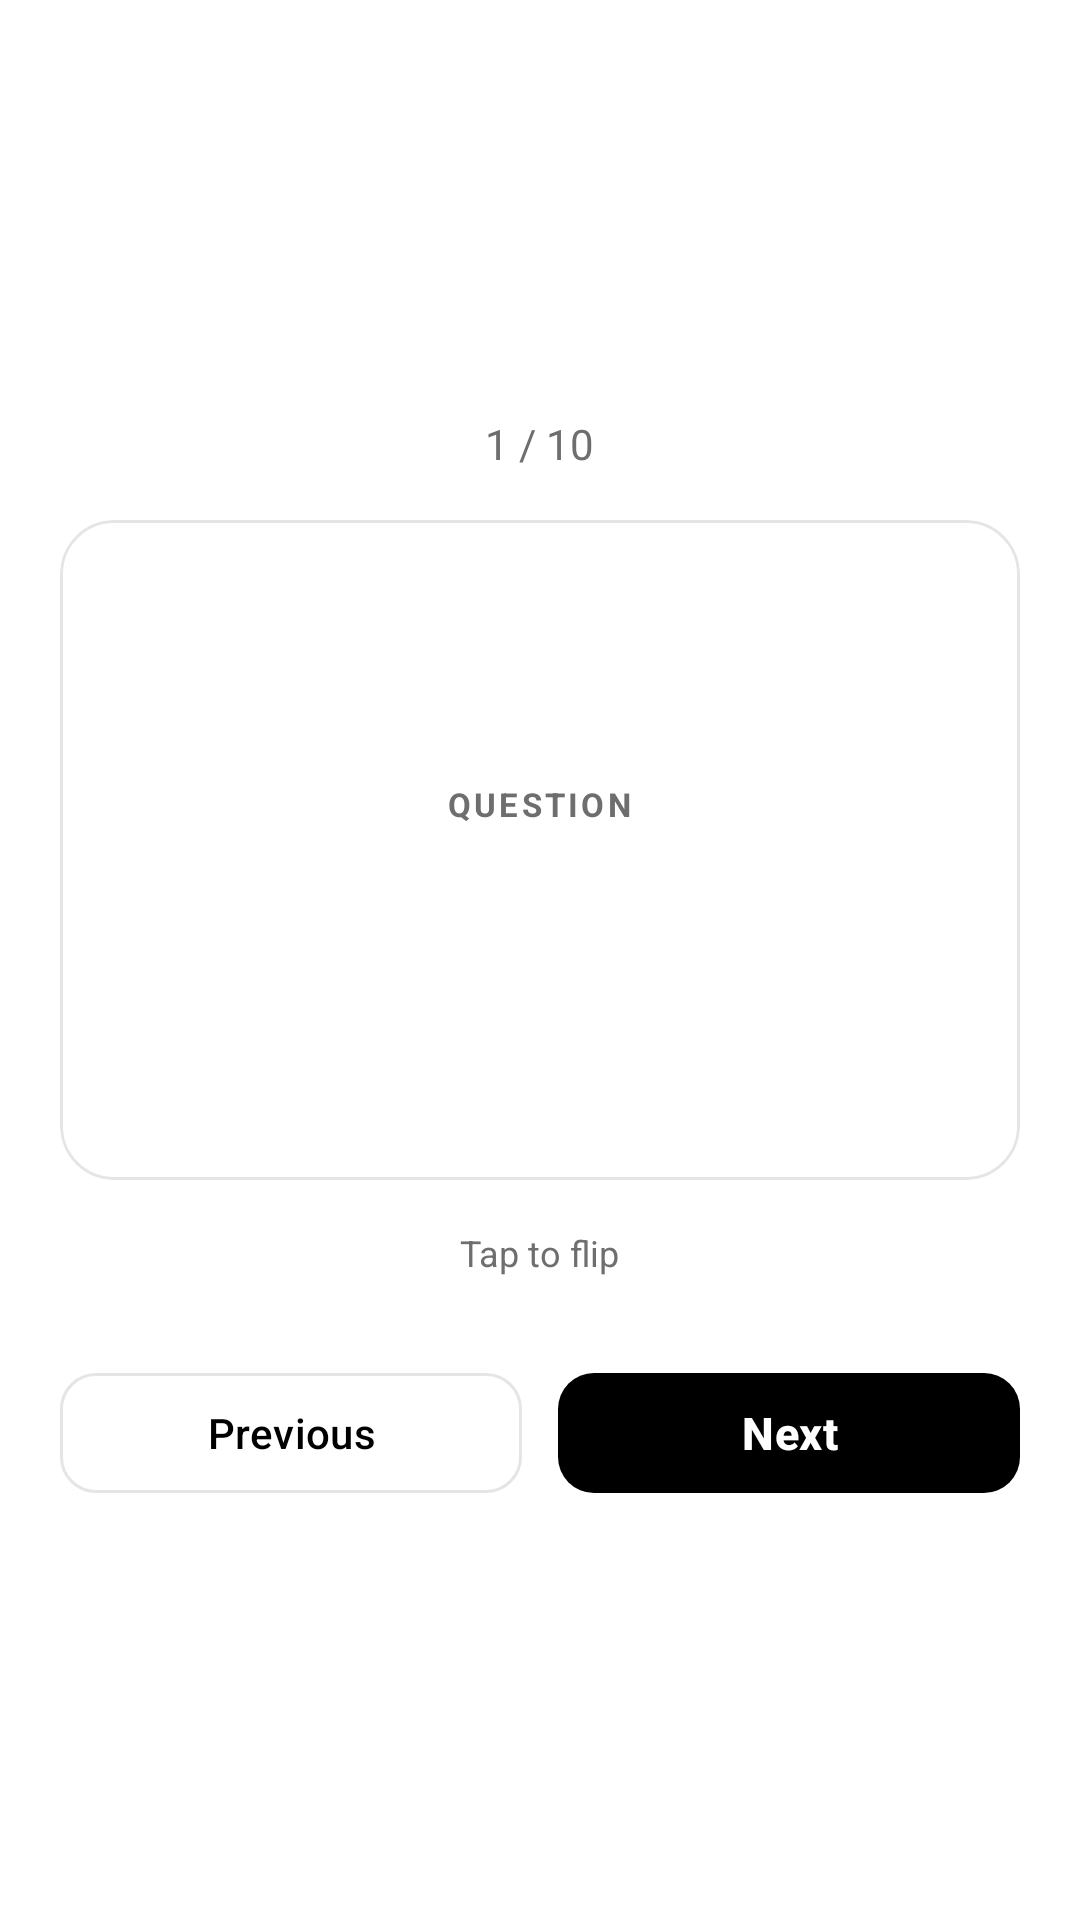

The Android layout XML behind this screen, and the referenced resources:
<!-- AndroidManifest.xml: application theme Theme.AiStudyAssistant -->
<!-- res/layout/fragment_flashcards.xml -->
<?xml version="1.0" encoding="utf-8"?>
<LinearLayout
    xmlns:android="http://schemas.android.com/apk/res/android"
    xmlns:app="http://schemas.android.com/apk/res-auto"
    android:layout_width="match_parent"
    android:layout_height="match_parent"
    android:orientation="vertical"
    android:background="@color/color_background"
    android:paddingStart="20dp"
    android:paddingEnd="20dp"
    android:paddingTop="20dp"
    android:paddingBottom="20dp"
    android:gravity="center">

    
    <TextView
        android:id="@+id/tv_counter"
        android:layout_width="wrap_content"
        android:layout_height="wrap_content"
        android:textColor="@color/color_on_surface_muted"
        android:textSize="14sp"
        android:text="1 / 10"
        android:layout_marginBottom="16dp" />

    
    <FrameLayout
        android:id="@+id/fl_card"
        android:layout_width="match_parent"
        android:layout_height="220dp"
        android:layout_marginBottom="16dp"
        android:clickable="true"
        android:focusable="true">

        
        <com.google.android.material.card.MaterialCardView
            android:id="@+id/card_front"
            android:layout_width="match_parent"
            android:layout_height="match_parent"
            app:cardBackgroundColor="@color/color_card"
            app:cardCornerRadius="18dp"
            app:cardElevation="0dp"
            app:strokeColor="@color/color_stroke"
            app:strokeWidth="1dp">

            <LinearLayout
                android:layout_width="match_parent"
                android:layout_height="match_parent"
                android:orientation="vertical"
                android:gravity="center"
                android:padding="24dp">

                <TextView
                    android:layout_width="wrap_content"
                    android:layout_height="wrap_content"
                    android:text="@string/flashcard_front"
                    android:textColor="@color/color_on_surface_muted"
                    android:textSize="11sp"
                    android:textStyle="bold"
                    android:letterSpacing="0.1"
                    android:textAllCaps="true"
                    android:layout_marginBottom="8dp" />

                <TextView
                    android:id="@+id/tv_front"
                    android:layout_width="match_parent"
                    android:layout_height="wrap_content"
                    android:textColor="@color/color_on_background"
                    android:textSize="17sp"
                    android:textStyle="bold"
                    android:gravity="center"
                    android:lineSpacingMultiplier="1.3" />
            </LinearLayout>
        </com.google.android.material.card.MaterialCardView>

        
        <com.google.android.material.card.MaterialCardView
            android:id="@+id/card_back"
            android:layout_width="match_parent"
            android:layout_height="match_parent"
            android:visibility="gone"
            app:cardBackgroundColor="@color/color_card_elevated"
            app:cardCornerRadius="18dp"
            app:cardElevation="0dp"
            app:strokeColor="@color/color_stroke"
            app:strokeWidth="1dp">

            <LinearLayout
                android:layout_width="match_parent"
                android:layout_height="match_parent"
                android:orientation="vertical"
                android:gravity="center"
                android:padding="24dp">

                <TextView
                    android:layout_width="wrap_content"
                    android:layout_height="wrap_content"
                    android:text="@string/flashcard_back"
                    android:textColor="@color/color_on_surface_muted"
                    android:textSize="11sp"
                    android:textStyle="bold"
                    android:letterSpacing="0.1"
                    android:textAllCaps="true"
                    android:layout_marginBottom="8dp" />

                <TextView
                    android:id="@+id/tv_back"
                    android:layout_width="match_parent"
                    android:layout_height="wrap_content"
                    android:textColor="@color/color_on_surface"
                    android:textSize="15sp"
                    android:gravity="center"
                    android:lineSpacingMultiplier="1.3" />
            </LinearLayout>
        </com.google.android.material.card.MaterialCardView>

    </FrameLayout>

    
    <TextView
        android:id="@+id/tv_hint"
        android:layout_width="wrap_content"
        android:layout_height="wrap_content"
        android:text="@string/flashcard_tap_hint"
        android:textColor="@color/color_on_surface_muted"
        android:textSize="12sp"
        android:layout_marginBottom="28dp" />

    
    <LinearLayout
        android:layout_width="match_parent"
        android:layout_height="wrap_content"
        android:orientation="horizontal"
        android:gravity="center">

        <com.google.android.material.button.MaterialButton
            android:id="@+id/btn_prev"
            style="@style/Widget.App.Button.Secondary"
            android:layout_width="0dp"
            android:layout_height="48dp"
            android:layout_weight="1"
            android:layout_marginEnd="6dp"
            android:text="Previous" />

        <com.google.android.material.button.MaterialButton
            android:id="@+id/btn_next"
            style="@style/Widget.App.Button.Primary"
            android:layout_width="0dp"
            android:layout_height="48dp"
            android:layout_weight="1"
            android:layout_marginStart="6dp"
            android:text="Next" />
    </LinearLayout>

</LinearLayout>
<!-- resources referenced by this layout -->
<resources>
  <color name="color_background">#FFFFFF</color>
  <color name="color_card">#FFFFFF</color>
  <color name="color_card_elevated">#F5F5F5</color>
  <color name="color_on_background">#000000</color>
  <color name="color_on_surface">#171717</color>
  <color name="color_on_surface_muted">#6E6E6E</color>
  <color name="color_stroke">#E5E5E5</color>
  <string name="flashcard_back">Answer</string>
  <string name="flashcard_front">Question</string>
  <string name="flashcard_tap_hint">Tap to flip</string>
  <style name="Widget.App.Button.Primary" parent="Widget.Material3.Button">
          <item name="backgroundTint">@color/color_primary</item>
          <item name="android:textColor">@color/color_on_primary</item>
          <item name="cornerRadius">12dp</item>
          <item name="android:textStyle">bold</item>
          <item name="android:textSize">15sp</item>
          <item name="android:letterSpacing">0.01</item>
          <item name="elevation">0dp</item>
      </style>
  <style name="Widget.App.Button.Secondary" parent="Widget.Material3.Button.OutlinedButton">
          <item name="strokeColor">@color/color_stroke</item>
          <item name="android:textColor">@color/color_on_background</item>
          <item name="cornerRadius">12dp</item>
      </style>
  <style name="Theme.AiStudyAssistant" parent="Base.Theme.AiStudyAssistant" />
  <color name="color_primary">#000000</color>
  <color name="color_on_primary">#FFFFFF</color>
  <style name="Base.Theme.AiStudyAssistant" parent="Theme.Material3.DayNight.NoActionBar">
          <item name="colorPrimary">@color/color_primary</item>
          <item name="colorPrimaryVariant">@color/color_primary_dark</item>
          <item name="colorSecondary">@color/color_secondary</item>
          <item name="colorSurface">@color/color_surface</item>
          <item name="colorError">@color/color_error</item>
          <item name="android:colorBackground">@color/color_background</item>
          <item name="android:textColorPrimary">@color/color_on_background</item>
          <item name="android:textColorSecondary">@color/color_on_surface_muted</item>
          <item name="android:statusBarColor">@color/color_background</item>
          <item name="android:navigationBarColor">@color/color_surface</item>
          <item name="android:windowLightStatusBar" tools:targetApi="23">true</item>
      </style>
  <color name="color_primary_dark">#000000</color>
  <color name="color_secondary">#000000</color>
  <color name="color_surface">#FFFFFF</color>
  <color name="color_error">#000000</color>
</resources>
